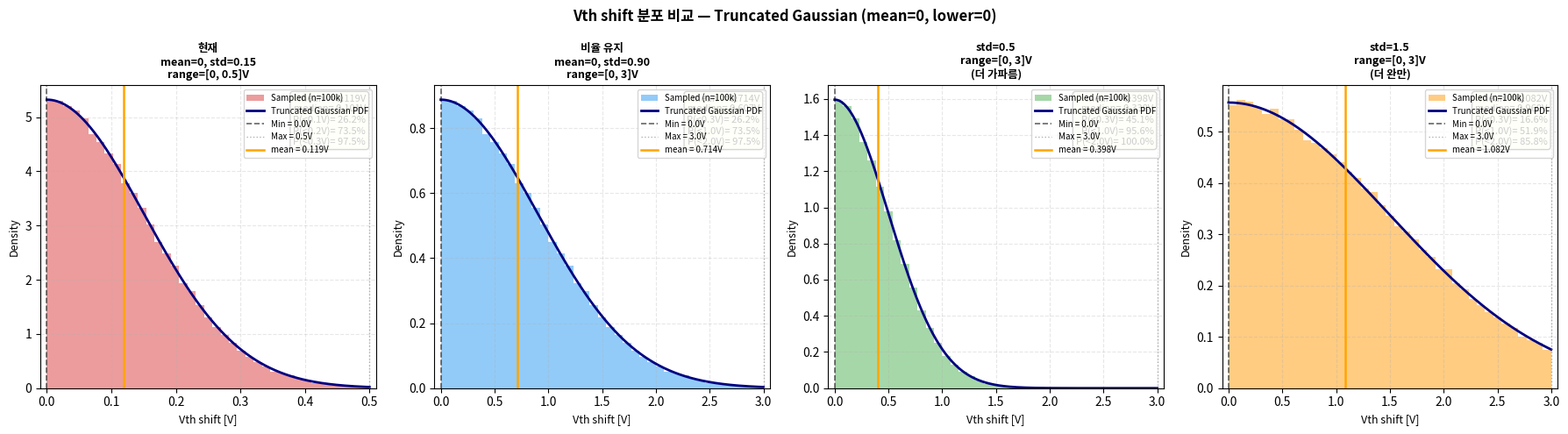
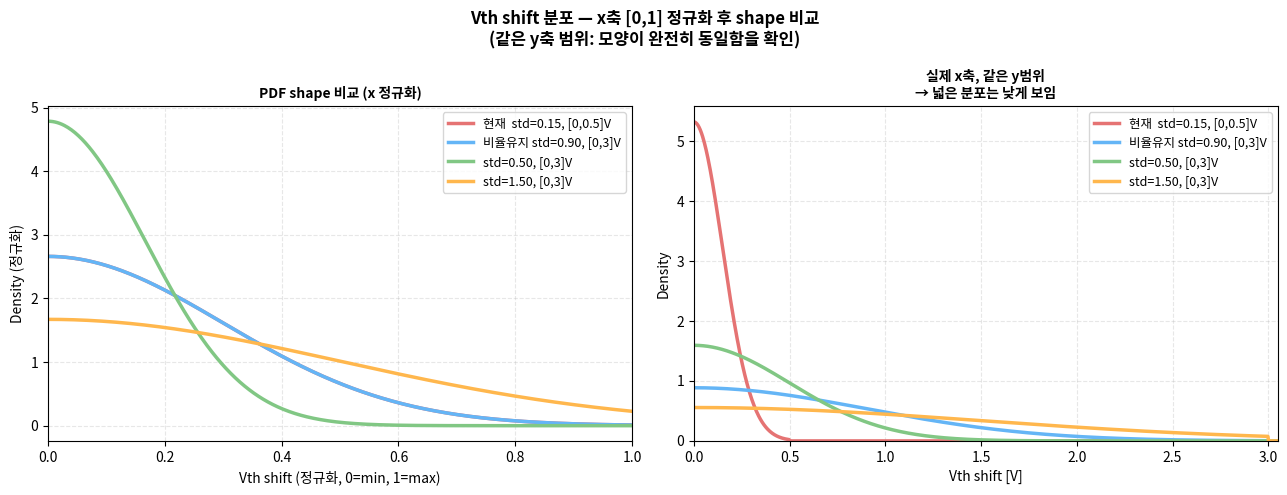

These figures' Python source, in order:
"""
Vth shift 분포 비교: [0, 0.5]V (현재) vs [0, 3]V (새)
std 비율 유지 vs 자유 선택
"""
import matplotlib
matplotlib.use('Agg')
import numpy as np
import matplotlib.pyplot as plt
import matplotlib.font_manager as fm
from scipy.stats import truncnorm

_avail = [f.name for f in fm.fontManager.ttflist]
for _fn in ["Malgun Gothic", "NanumGothic", "AppleGothic", "Gulim"]:
    if _fn in _avail:
        plt.rcParams["font.family"] = _fn
        break
plt.rcParams["axes.unicode_minus"] = False

N = 100_000
SEED = 42

configs = [
    # (label, mean, std, lo, hi, color)
    ("현재\nmean=0, std=0.15\nrange=[0, 0.5]V",  0.0, 0.15, 0.0, 0.5,  "#E57373"),
    ("비율 유지\nmean=0, std=0.90\nrange=[0, 3]V", 0.0, 0.90, 0.0, 3.0,  "#64B5F6"),
    ("std=0.5\nrange=[0, 3]V\n(더 가파름)",        0.0, 0.50, 0.0, 3.0,  "#81C784"),
    ("std=1.5\nrange=[0, 3]V\n(더 완만)",          0.0, 1.50, 0.0, 3.0,  "#FFB74D"),
]

fig, axes = plt.subplots(1, len(configs), figsize=(18, 5))
fig.suptitle("Vth shift 분포 비교 — Truncated Gaussian (mean=0, lower=0)", fontsize=12, fontweight='bold')

for ax, (label, mu, std, lo, hi, color) in zip(axes, configs):
    a = (lo - mu) / std
    b = (hi - mu) / std
    samples = truncnorm.rvs(a, b, loc=mu, scale=std, size=N, random_state=SEED)

    # histogram
    bins = np.linspace(lo, hi, 40)
    ax.hist(samples, bins=bins, density=True, color=color, alpha=0.7, label=f'Sampled (n={N//1000}k)')

    # PDF
    x = np.linspace(lo, hi, 500)
    pdf = truncnorm.pdf(x, a, b, loc=mu, scale=std)
    ax.plot(x, pdf, color='navy', lw=2, label='Truncated Gaussian PDF')

    # 통계
    smean = float(samples.mean())
    sp50  = float(np.percentile(samples, 50))
    ax.axvline(lo,   color='black', lw=1.2, ls='--', alpha=0.6, label=f'Min = {lo}V')
    ax.axvline(hi,   color='gray',  lw=1.0, ls=':',  alpha=0.6, label=f'Max = {hi}V')
    ax.axvline(smean, color='orange', lw=1.8, ls='-', label=f'mean = {smean:.3f}V')

    stats_txt = (f"mean  = {smean:.3f}V\n"
                 f"median= {sp50:.3f}V\n"
                 f"P(<{hi*0.1:.1f}V)= {100*(samples<hi*0.1).mean():.1f}%\n"
                 f"P(<{hi*0.33:.1f}V)= {100*(samples<hi/3).mean():.1f}%\n"
                 f"P(<{hi*0.67:.1f}V)= {100*(samples<hi*2/3).mean():.1f}%")
    ax.text(0.97, 0.97, stats_txt, transform=ax.transAxes,
            fontsize=8, va='top', ha='right',
            bbox=dict(boxstyle='round', facecolor='lightyellow', alpha=0.8))

    ax.set_title(label, fontsize=9, fontweight='bold')
    ax.set_xlabel("Vth shift [V]", fontsize=9)
    ax.set_ylabel("Density", fontsize=9)
    ax.legend(fontsize=7, loc='upper right')
    ax.grid(True, ls='--', alpha=0.3)
    ax.set_xlim(lo - hi*0.02, hi * 1.02)

plt.tight_layout()
out = r'C:\Users\nmdl-khb\ColBERT\centroidset_vector 크기 조절\03_vth_v3\plot_vth_range_compare.png'
plt.savefig(out, dpi=150, bbox_inches='tight')
print(f"Saved: {out}")
plt.close()

# ── 같은 y축 범위 비교: x를 [0,1]로 정규화 ──────────────────────────────────
fig2, axes2 = plt.subplots(1, 2, figsize=(13, 5))
fig2.suptitle("Vth shift 분포 — x축 [0,1] 정규화 후 shape 비교\n(같은 y축 범위: 모양이 완전히 동일함을 확인)",
              fontsize=12, fontweight='bold')

colors2 = ["#E57373", "#64B5F6", "#81C784", "#FFB74D"]
labels2 = ["현재  std=0.15, [0,0.5]V",
           "비율유지 std=0.90, [0,3]V",
           "std=0.50, [0,3]V",
           "std=1.50, [0,3]V"]

x_norm = np.linspace(0, 1, 500)

# 왼쪽: 정규화된 PDF 오버레이
ax = axes2[0]
for (label, mu, std, lo, hi, _), color, lbl in zip(configs, colors2, labels2):
    a = (lo - mu) / std
    b = (hi - mu) / std
    # x_norm ∈ [0,1] → 실제 값: lo + x_norm*(hi-lo)
    x_real = lo + x_norm * (hi - lo)
    pdf_real = truncnorm.pdf(x_real, a, b, loc=mu, scale=std)
    # 정규화된 x에서의 pdf: pdf_norm = pdf_real * (hi - lo)
    pdf_norm = pdf_real * (hi - lo)
    ax.plot(x_norm, pdf_norm, lw=2.5, color=color, label=lbl)

ax.set_xlabel("Vth shift (정규화, 0=min, 1=max)", fontsize=10)
ax.set_ylabel("Density (정규화)", fontsize=10)
ax.set_title("PDF shape 비교 (x 정규화)", fontsize=10, fontweight='bold')
ax.legend(fontsize=9)
ax.grid(True, ls='--', alpha=0.3)
ax.set_xlim(0, 1)

# 오른쪽: 실제 x축, 같은 y범위 (ylim 고정)
ax2 = axes2[1]
x_full = np.linspace(0, 3.05, 1000)
max_pdf = 0
for label, mu, std, lo, hi, color in configs:
    a = (lo - mu) / std
    b = (hi - mu) / std
    pdf = truncnorm.pdf(x_full, a, b, loc=mu, scale=std)
    max_pdf = max(max_pdf, pdf.max())

for (label, mu, std, lo, hi, _), color, lbl in zip(configs, colors2, labels2):
    a = (lo - mu) / std
    b = (hi - mu) / std
    pdf = truncnorm.pdf(x_full, a, b, loc=mu, scale=std)
    ax2.plot(x_full, pdf, lw=2.5, color=color, label=lbl)

ax2.set_xlabel("Vth shift [V]", fontsize=10)
ax2.set_ylabel("Density", fontsize=10)
ax2.set_title("실제 x축, 같은 y범위\n→ 넓은 분포는 낮게 보임", fontsize=10, fontweight='bold')
ax2.legend(fontsize=9)
ax2.grid(True, ls='--', alpha=0.3)
ax2.set_xlim(0, 3.05)
ax2.set_ylim(0, max_pdf * 1.05)

plt.tight_layout()
out2 = r'C:\Users\nmdl-khb\ColBERT\centroidset_vector 크기 조절\03_vth_v3\plot_vth_shape_compare.png'
plt.savefig(out2, dpi=150, bbox_inches='tight')
print(f"Saved: {out2}")

# 수치 요약
print("\n" + "="*55)
for label, mu, std, lo, hi, _ in configs:
    a = (lo - mu) / std
    b = (hi - mu) / std
    s = truncnorm.rvs(a, b, loc=mu, scale=std, size=N, random_state=SEED)
    print(f"\n{label.replace(chr(10), ' | ')}")
    print(f"  mean={s.mean():.3f}V  std={s.std():.3f}V  max={s.max():.3f}V")
    for thr in [hi*0.1, hi/3, hi*2/3]:
        print(f"  P(shift < {thr:.2f}V) = {100*(s<thr).mean():.1f}%")
